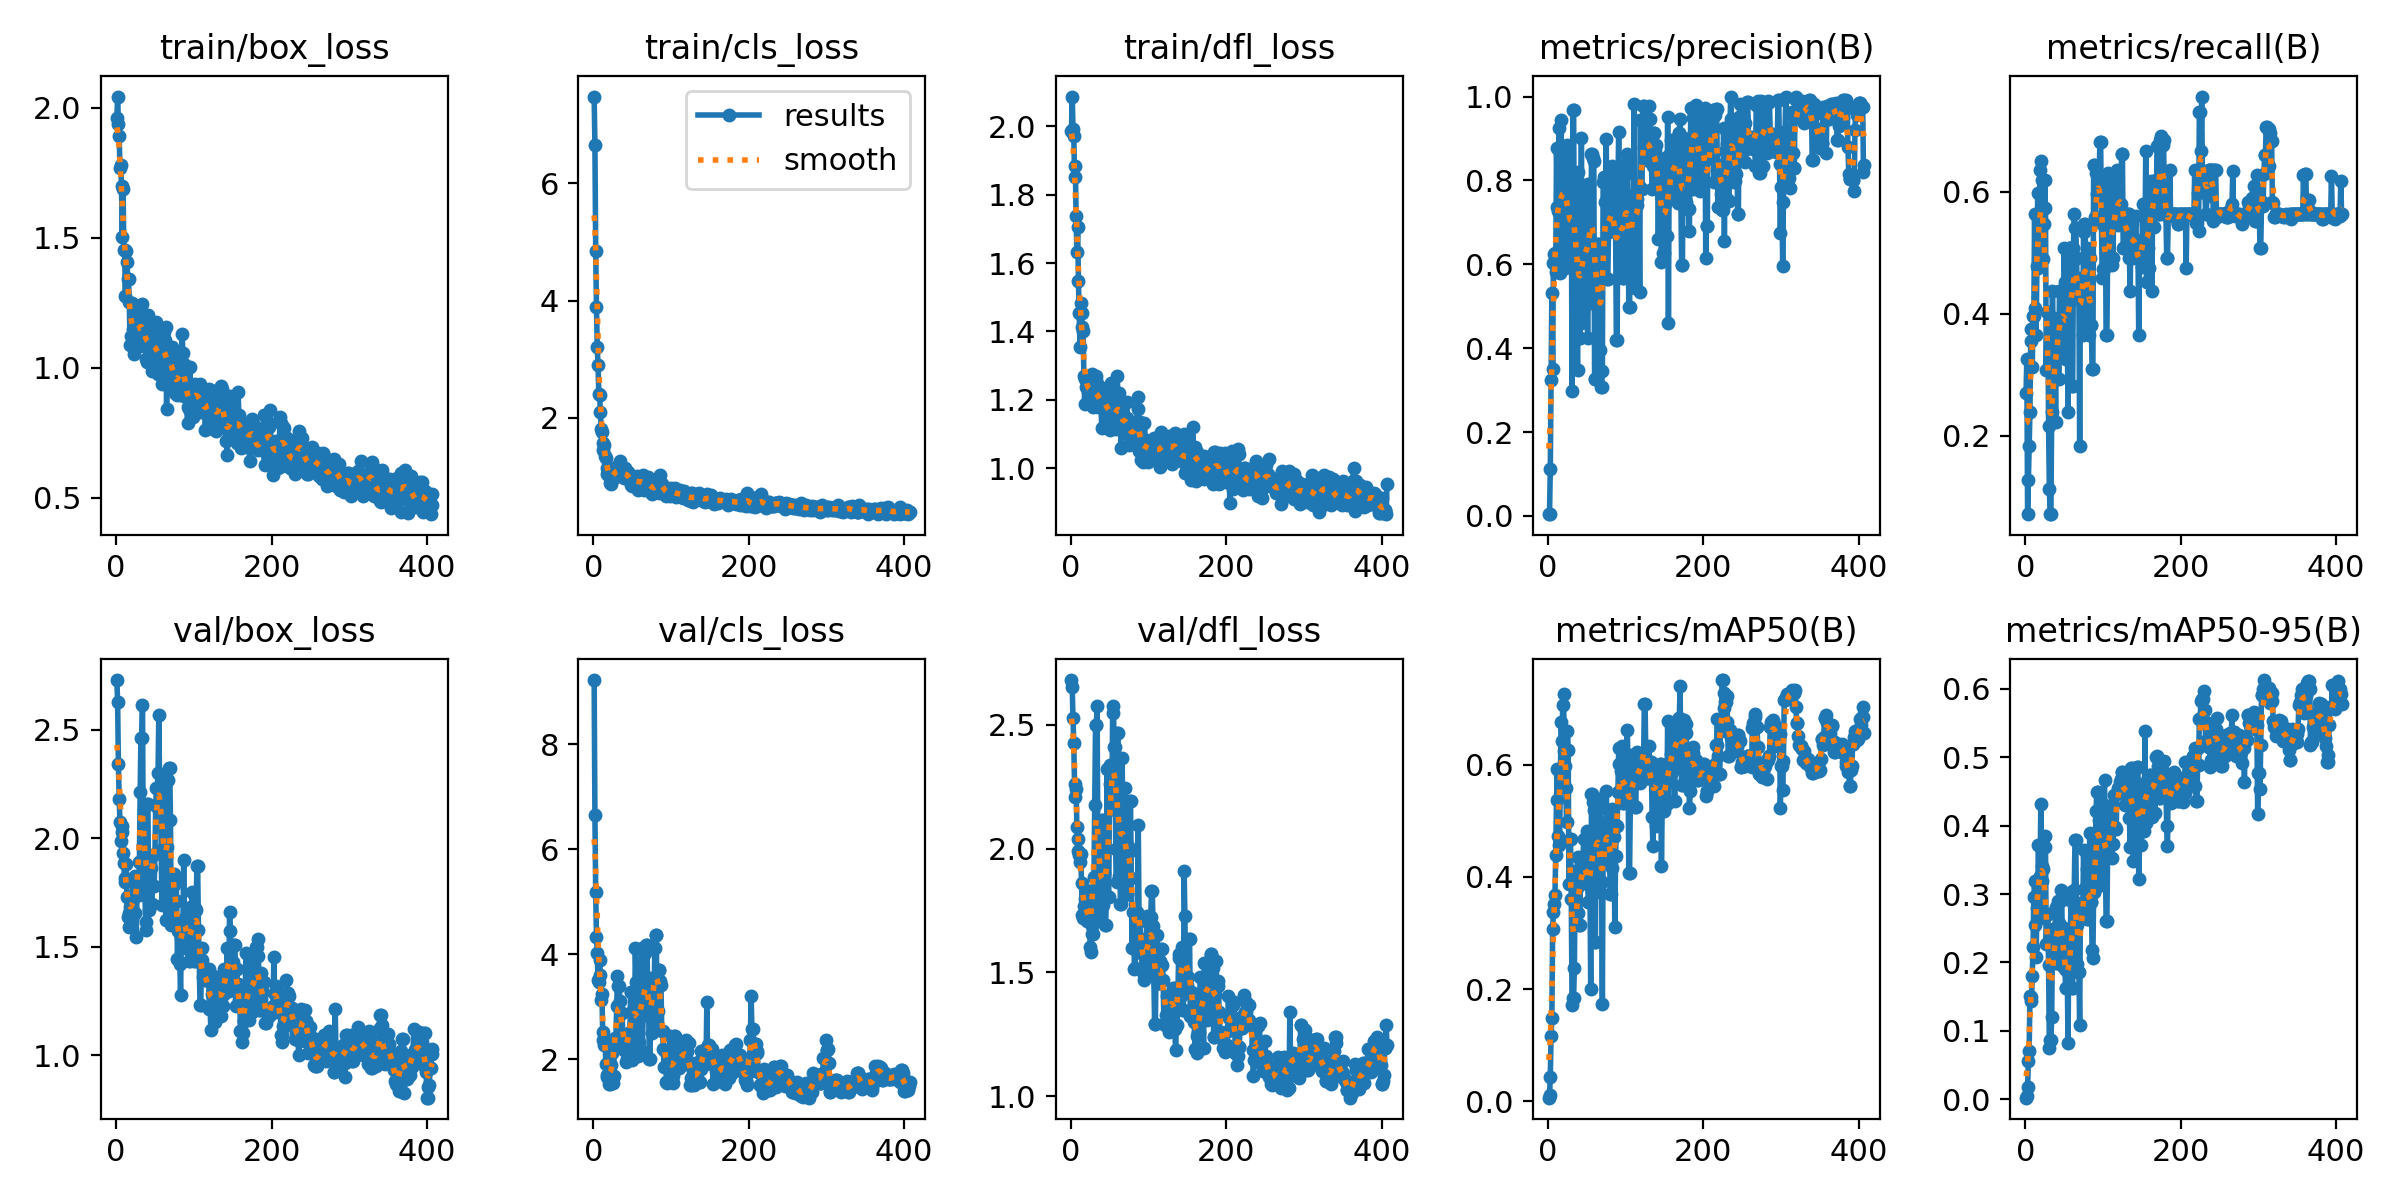

The table this chart was drawn from, first rows:
epoch, time, train/box_loss, train/cls_loss, train/dfl_loss, metrics/precision(B), metrics/recall(B), metrics/mAP50(B), metrics/mAP50-95(B), val/box_loss, val/cls_loss, val/dfl_loss, lr/pg0, lr/pg1, lr/pg2
1, 29.42, 1.96, 7.476, 1.987, 0.00405, 0.2698, 0.00617, 0.0026, 2.73, 9.226, 2.682, 0.0982, 0.0002, 0.0002
2, 57.48, 2.043, 6.648, 2.087, 0.00462, 0.3254, 0.01093, 0.0045, 2.629, 6.651, 2.652, 0.0955, 0.0004994, 0.0004994
3, 82.95, 1.938, 4.841, 1.994, 0.1115, 0.07143, 0.04378, 0.01758, 2.343, 5.186, 2.526, 0.0928, 0.0007982, 0.0007982
4, 107.5, 1.889, 3.884, 1.973, 0.3243, 0.127, 0.1169, 0.05651, 2.183, 4.33, 2.426, 0.0901, 0.001096, 0.001096
5, 133.1, 1.768, 3.202, 1.853, 0.5312, 0.1825, 0.1485, 0.07145, 2.076, 4.031, 2.263, 0.08739, 0.001394, 0.001394
6, 163.2, 1.78, 2.901, 1.885, 0.3498, 0.2381, 0.3078, 0.1506, 1.988, 3.507, 2.209, 0.08469, 0.00169, 0.00169
7, 190.4, 1.7, 2.405, 1.738, 0.604, 0.3548, 0.3377, 0.1489, 2.03, 3.471, 2.24, 0.08199, 0.001986, 0.001986
8, 218.5, 1.501, 2.4, 1.632, 0.6234, 0.3753, 0.3521, 0.1434, 2.056, 3.886, 2.088, 0.07928, 0.002282, 0.002282
9, 246.5, 1.687, 2.103, 1.706, 0.6258, 0.312, 0.3684, 0.1801, 1.935, 3.601, 2.04, 0.07658, 0.002577, 0.002577
10, 274.5, 1.451, 1.817, 1.547, 0.5809, 0.3968, 0.4398, 0.2221, 1.887, 3.129, 1.992, 0.07387, 0.002871, 0.002871
11, 307.3, 1.452, 1.761, 1.453, 0.8771, 0.3968, 0.5376, 0.2952, 1.798, 3.244, 1.973, 0.07116, 0.003164, 0.003164
12, 338, 1.275, 1.569, 1.355, 0.7366, 0.5635, 0.5933, 0.3195, 1.816, 2.52, 1.948, 0.06846, 0.003457, 0.003457
13, 366.2, 1.448, 1.447, 1.483, 0.7262, 0.4101, 0.4731, 0.255, 1.88, 2.361, 1.977, 0.06575, 0.003749, 0.003749
14, 394.6, 1.407, 1.547, 1.454, 0.9251, 0.3651, 0.4571, 0.2086, 1.732, 2.278, 1.86, 0.06304, 0.00404, 0.00404
15, 423.8, 1.34, 1.35, 1.414, 0.5785, 0.4788, 0.4629, 0.2802, 1.638, 2.356, 1.732, 0.06033, 0.004331, 0.004331
16, 451.6, 1.341, 1.312, 1.402, 0.6406, 0.5972, 0.5849, 0.2962, 1.659, 1.912, 1.721, 0.05762, 0.004621, 0.004621
17, 479.7, 1.253, 1.144, 1.27, 0.9441, 0.4748, 0.6769, 0.3712, 1.59, 1.656, 1.77, 0.05491, 0.00491, 0.00491
18, 507.9, 1.088, 1.042, 1.189, 0.6738, 0.5503, 0.6422, 0.2839, 1.683, 1.693, 1.742, 0.0522, 0.005199, 0.005199
19, 538.6, 1.123, 1.063, 1.26, 0.7966, 0.6349, 0.7059, 0.3258, 1.711, 1.708, 1.796, 0.04949, 0.005487, 0.005487
20, 568.2, 1.12, 1.017, 1.236, 0.8147, 0.6508, 0.7268, 0.432, 1.631, 1.525, 1.81, 0.04677, 0.005774, 0.005774
21, 596.5, 1.248, 0.8972, 1.253, 0.8756, 0.5752, 0.6244, 0.3185, 1.656, 1.65, 1.709, 0.04406, 0.00606, 0.00606
22, 624.8, 1.15, 1.034, 1.23, 0.5914, 0.619, 0.5984, 0.3405, 1.798, 1.534, 1.73, 0.04135, 0.006346, 0.006346
23, 652.8, 1.051, 0.868, 1.202, 0.798, 0.4889, 0.5578, 0.3368, 1.742, 1.88, 1.734, 0.03863, 0.006632, 0.006632
24, 681.2, 1.15, 0.9637, 1.217, 0.8018, 0.5476, 0.4981, 0.2656, 1.826, 2.111, 1.829, 0.03592, 0.006916, 0.006916
25, 711, 1.222, 1.107, 1.253, 0.8841, 0.619, 0.66, 0.3842, 1.658, 1.551, 1.603, 0.0332, 0.0072, 0.0072
26, 741.1, 1.079, 0.975, 1.229, 0.603, 0.5729, 0.6259, 0.3684, 1.544, 1.675, 1.581, 0.03048, 0.007483, 0.007483
27, 770.8, 1.201, 1.063, 1.249, 0.6708, 0.3076, 0.3873, 0.2265, 1.763, 2.31, 1.686, 0.02777, 0.007766, 0.007766
28, 798.9, 1.153, 1.061, 1.275, 0.7036, 0.4026, 0.4682, 0.2703, 1.74, 2.409, 1.656, 0.02505, 0.008048, 0.008048
29, 825.7, 1.084, 1.169, 1.178, 0.7036, 0.4026, 0.4682, 0.2703, 1.74, 2.409, 1.656, 0.02233, 0.008329, 0.008329
30, 853.3, 1.158, 1.155, 1.192, 0.7921, 0.2152, 0.3598, 0.1967, 1.89, 3.015, 1.884, 0.01961, 0.00861, 0.00861
31, 880.5, 1.125, 1.088, 1.183, 0.2972, 0.1119, 0.1719, 0.07509, 2.212, 3.585, 2.177, 0.01689, 0.008889, 0.008889
32, 906.9, 1.195, 1.054, 1.27, 0.9684, 0.07143, 0.1847, 0.08717, 2.464, 3.394, 2.501, 0.01417, 0.009169, 0.009169
33, 933.7, 1.245, 1.061, 1.258, 0.9684, 0.07143, 0.1847, 0.08717, 2.464, 3.394, 2.501, 0.01145, 0.009447, 0.009447
34, 959.8, 1.178, 1.266, 1.207, 0.5989, 0.2381, 0.2383, 0.1206, 2.613, 3.111, 2.578, 0.009629, 0.009629, 0.009629
35, 988.3, 1.134, 1.092, 1.18, 0.6425, 0.4365, 0.4113, 0.2348, 1.968, 2.392, 1.984, 0.009617, 0.009617, 0.009617
36, 1016, 1.084, 1.037, 1.206, 0.6688, 0.3126, 0.38, 0.249, 1.775, 2.885, 1.711, 0.009606, 0.009606, 0.009606
37, 1044, 1.147, 1.074, 1.242, 0.6688, 0.3126, 0.38, 0.249, 1.775, 2.885, 1.711, 0.009595, 0.009595, 0.009595
38, 1071, 1.141, 1.003, 1.204, 0.3482, 0.3373, 0.3362, 0.2194, 1.616, 2.343, 1.715, 0.009584, 0.009584, 0.009584
39, 1098, 1.032, 0.9767, 1.186, 0.8204, 0.2222, 0.4357, 0.2805, 1.579, 2.36, 1.711, 0.009572, 0.009572, 0.009572
40, 1125, 1.023, 1.045, 1.118, 0.4238, 0.3566, 0.3134, 0.1991, 2.158, 2.168, 2.117, 0.009561, 0.009561, 0.009561
41, 1153, 1.202, 1.151, 1.205, 0.4238, 0.3566, 0.3134, 0.1991, 2.158, 2.168, 2.117, 0.00955, 0.00955, 0.00955
42, 1182, 1.129, 0.9975, 1.232, 0.4603, 0.3927, 0.425, 0.2904, 1.669, 1.947, 1.771, 0.009539, 0.009539, 0.009539
43, 1215, 1.05, 1.021, 1.185, 0.9001, 0.2937, 0.392, 0.2572, 1.837, 2.004, 1.903, 0.009527, 0.009527, 0.009527
44, 1244, 1.1, 1.07, 1.227, 0.4886, 0.4365, 0.4335, 0.2508, 1.866, 2.443, 1.693, 0.009516, 0.009516, 0.009516
45, 1273, 1.128, 1.08, 1.191, 0.4886, 0.4365, 0.4335, 0.2508, 1.866, 2.443, 1.693, 0.009505, 0.009505, 0.009505
46, 1303, 0.9861, 0.9826, 1.139, 0.7819, 0.4365, 0.4667, 0.3062, 1.699, 2.303, 1.811, 0.009494, 0.009494, 0.009494
47, 1332, 1.146, 0.9818, 1.234, 0.6357, 0.3406, 0.418, 0.292, 1.924, 2.514, 2.322, 0.009482, 0.009482, 0.009482
48, 1360, 1.039, 0.8841, 1.137, 0.6034, 0.3651, 0.3895, 0.1951, 1.779, 3.279, 1.807, 0.009471, 0.009471, 0.009471
49, 1388, 1.107, 0.8653, 1.155, 0.6034, 0.3651, 0.3895, 0.1951, 1.779, 3.279, 1.807, 0.00946, 0.00946, 0.00946
50, 1474, 1.103, 0.8447, 1.163, 0.6981, 0.5079, 0.4812, 0.2506, 1.926, 1.993, 2.262, 0.009449, 0.009449, 0.009449
51, 1765, 1.044, 0.8815, 1.112, 0.4251, 0.4524, 0.3879, 0.1898, 2.149, 2.934, 2.337, 0.009437, 0.009437, 0.009437
52, 1793, 1.174, 0.9502, 1.249, 0.7912, 0.3254, 0.3544, 0.1629, 2.231, 2.662, 2.162, 0.009426, 0.009426, 0.009426
53, 1820, 1.038, 0.9685, 1.159, 0.7912, 0.3254, 0.3544, 0.1629, 2.231, 2.662, 2.162, 0.009415, 0.009415, 0.009415
54, 1844, 0.9772, 0.9203, 1.167, 0.5149, 0.381, 0.3941, 0.188, 2.301, 4.12, 2.548, 0.009404, 0.009404, 0.009404
55, 1870, 0.993, 0.9746, 1.135, 0.5067, 0.2381, 0.1999, 0.08242, 2.57, 3.477, 2.575, 0.009392, 0.009392, 0.009392
56, 1896, 1.142, 1.008, 1.162, 0.863, 0.5075, 0.5472, 0.2169, 2.24, 2.067, 2.41, 0.009381, 0.009381, 0.009381
57, 1920, 0.9992, 0.774, 1.141, 0.863, 0.5075, 0.5472, 0.2169, 2.24, 2.067, 2.41, 0.00937, 0.00937, 0.00937
58, 1944, 1.138, 0.9715, 1.114, 0.8536, 0.5079, 0.5341, 0.2382, 1.946, 2.507, 1.998, 0.009359, 0.009359, 0.009359
59, 2034, 0.9355, 0.8524, 1.121, 0.8457, 0.4323, 0.5187, 0.3024, 1.692, 2.319, 1.864, 0.009347, 0.009347, 0.009347
60, 2061, 1.12, 0.891, 1.27, 0.3257, 0.2816, 0.2833, 0.1625, 2.236, 3.364, 2.47, 0.009336, 0.009336, 0.009336
... 347 more rows
